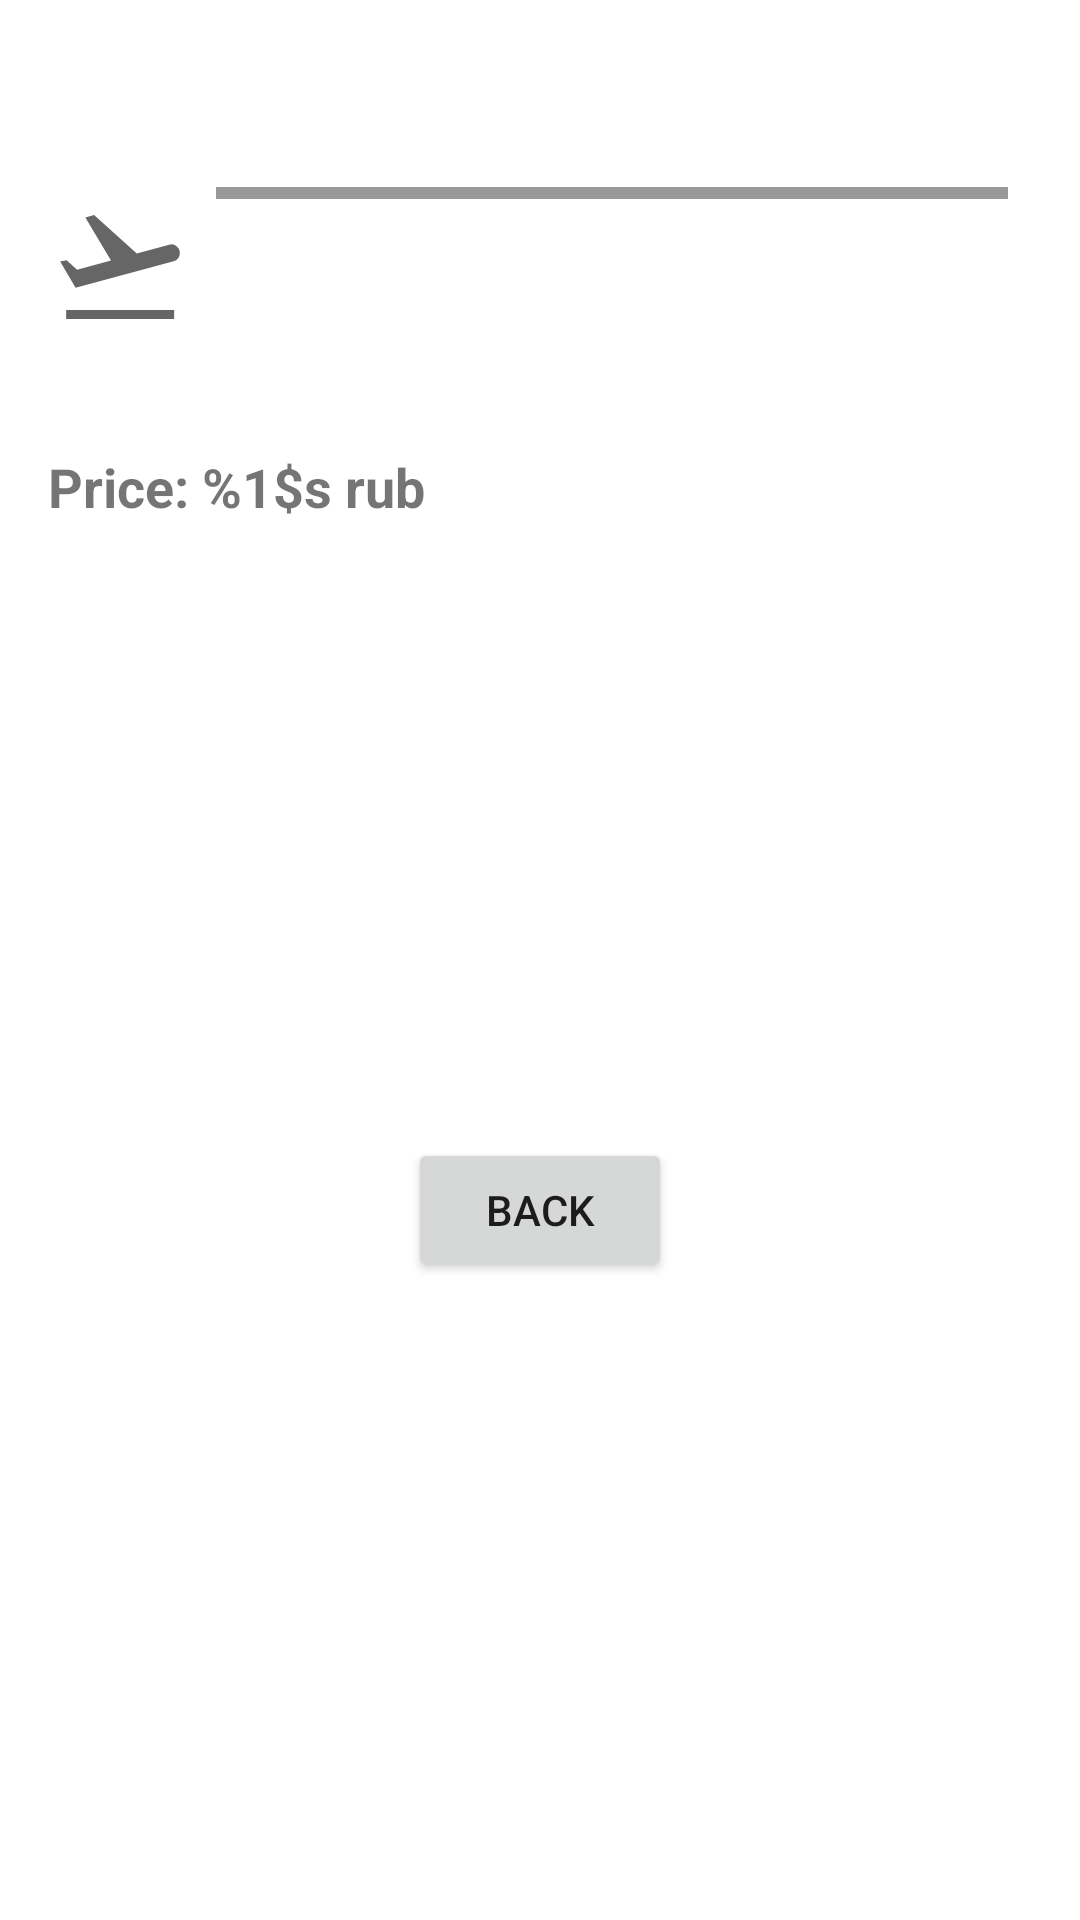

Write the Android layout XML for this screen, with the resource values it uses.
<!-- AndroidManifest.xml: application theme Theme.TimeToTravel -->
<!-- res/layout/fragment_flight.xml -->
<?xml version="1.0" encoding="utf-8"?>
<androidx.constraintlayout.widget.ConstraintLayout xmlns:android="http://schemas.android.com/apk/res/android"
    xmlns:app="http://schemas.android.com/apk/res-auto"
    xmlns:tools="http://schemas.android.com/tools"
    android:layout_width="match_parent"
    android:layout_height="match_parent"
    android:background="@color/white"
    android:padding="@dimen/_8dp"
    tools:context=".ui.fragments.FlightFragment">

    <TextView
        android:id="@+id/flight_departure_city_text_view"
        android:layout_width="wrap_content"
        android:layout_height="wrap_content"
        android:layout_marginTop="@dimen/_32dp"
        android:textSize="@dimen/main_text_size"
        android:textStyle="bold"
        app:layout_constraintStart_toStartOf="parent"
        app:layout_constraintTop_toTopOf="parent"
        tools:text="Saint-Petersburg" />

    <TextView
        android:id="@+id/flight_arrival_city_text_view"
        android:layout_width="wrap_content"
        android:layout_height="wrap_content"
        android:textSize="@dimen/main_text_size"
        android:textStyle="bold"
        app:layout_constraintEnd_toEndOf="parent"
        app:layout_constraintTop_toTopOf="@id/flight_departure_city_text_view"
        tools:text="Moscow" />

    <TextView
        android:id="@+id/flight_departure_date_text_view"
        android:layout_width="wrap_content"
        android:layout_height="wrap_content"
        android:layout_marginStart="@dimen/unit_margin"
        android:textSize="@dimen/date_text_size"
        app:layout_constraintStart_toStartOf="parent"
        app:layout_constraintTop_toBottomOf="@+id/flight_takeoff_image_view"
        tools:text="Jun, 22" />

    <TextView
        android:id="@+id/flight_arrival_date_text_view"
        android:layout_width="wrap_content"
        android:layout_height="wrap_content"
        android:layout_marginEnd="@dimen/unit_margin"
        android:textSize="@dimen/date_text_size"
        app:layout_constraintEnd_toEndOf="parent"
        app:layout_constraintTop_toBottomOf="@+id/flight_landing_image_view"
        tools:text="Aug, 12" />

    <ImageView
        android:id="@+id/flight_takeoff_image_view"
        android:layout_width="wrap_content"
        android:layout_height="wrap_content"
        android:layout_marginStart="@dimen/unit_margin"
        android:src="@drawable/flight_takeoff_48px"
        app:layout_constraintStart_toStartOf="parent"
        app:layout_constraintTop_toBottomOf="@+id/flight_departure_city_text_view" />

    <ImageView
        android:id="@+id/flight_landing_image_view"
        android:layout_width="wrap_content"
        android:layout_height="wrap_content"
        android:layout_marginEnd="@dimen/unit_margin"
        android:src="@drawable/flight_land_48px"
        app:layout_constraintEnd_toEndOf="parent"
        app:layout_constraintTop_toBottomOf="@+id/flight_arrival_city_text_view" />

    <ImageView
        android:layout_width="0dp"
        android:layout_height="@dimen/bar_height"
        android:layout_margin="@dimen/unit_margin"
        android:background="@color/gray_9"
        app:layout_constraintBottom_toBottomOf="@id/flight_landing_image_view"
        app:layout_constraintEnd_toStartOf="@id/flight_landing_image_view"
        app:layout_constraintStart_toEndOf="@+id/flight_takeoff_image_view"
        app:layout_constraintTop_toTopOf="@id/flight_landing_image_view" />

    <TextView
        android:id="@+id/flight_price_text_view"
        android:layout_width="wrap_content"
        android:layout_height="wrap_content"
        android:layout_marginTop="@dimen/double_margin"
        android:text="@string/price_x_rub"
        android:textSize="@dimen/main_text_size"
        android:textStyle="bold"
        app:layout_constraintStart_toStartOf="@id/flight_takeoff_image_view"
        app:layout_constraintTop_toBottomOf="@id/flight_departure_date_text_view" />

    <ImageView
        android:id="@+id/flight_favorite_image_view"
        android:layout_width="wrap_content"
        android:layout_height="wrap_content"
        android:layout_marginTop="@dimen/unit_margin"
        android:src="@drawable/favorite_48px"
        app:layout_constraintEnd_toEndOf="@+id/flight_arrival_date_text_view"
        app:layout_constraintTop_toBottomOf="@id/flight_arrival_date_text_view" />

    <Button
        android:id="@+id/back_button"
        android:layout_width="wrap_content"
        android:layout_height="wrap_content"
        android:text="@string/back"
        app:layout_constraintBottom_toBottomOf="parent"
        app:layout_constraintEnd_toEndOf="parent"
        app:layout_constraintStart_toStartOf="parent"
        app:layout_constraintTop_toBottomOf="@id/flight_price_text_view" />


</androidx.constraintlayout.widget.ConstraintLayout>
<!-- resources referenced by this layout -->
<resources>
  <color name="gray_9">#999999</color>
  <color name="white">#FFFFFFFF</color>
  <dimen name="_32dp">32dp</dimen>
  <dimen name="_8dp">8dp</dimen>
  <dimen name="bar_height">4dp</dimen>
  <dimen name="date_text_size">16sp</dimen>
  <dimen name="double_margin">16dp</dimen>
  <dimen name="main_text_size">18sp</dimen>
  <dimen name="unit_margin">8dp</dimen>
  <!-- drawable flight_takeoff_48px (drawable) -->
  <vector xmlns:android="http://schemas.android.com/apk/res/android"
      android:width="48dp"
      android:height="48dp"
      android:viewportWidth="960"
      android:viewportHeight="960"
      android:tint="?attr/colorControlNormal">
    <path
        android:fillColor="@android:color/white"
        android:pathData="M121,840L121,780L841,780L841,840L121,840ZM184,632L81,457L124,449L194,511L420,450L249,163L307,146L592,403L808,345Q835,337 857,354.5Q879,372 879,401Q879,420 867.5,435Q856,450 838,455L184,632Z"/>
  </vector>
  <string name="back">back</string>
  <string name="price_x_rub">Price: %1$s rub</string>
  <style name="Theme.TimeToTravel" parent="Theme.AppCompat.Light.NoActionBar" />
</resources>
